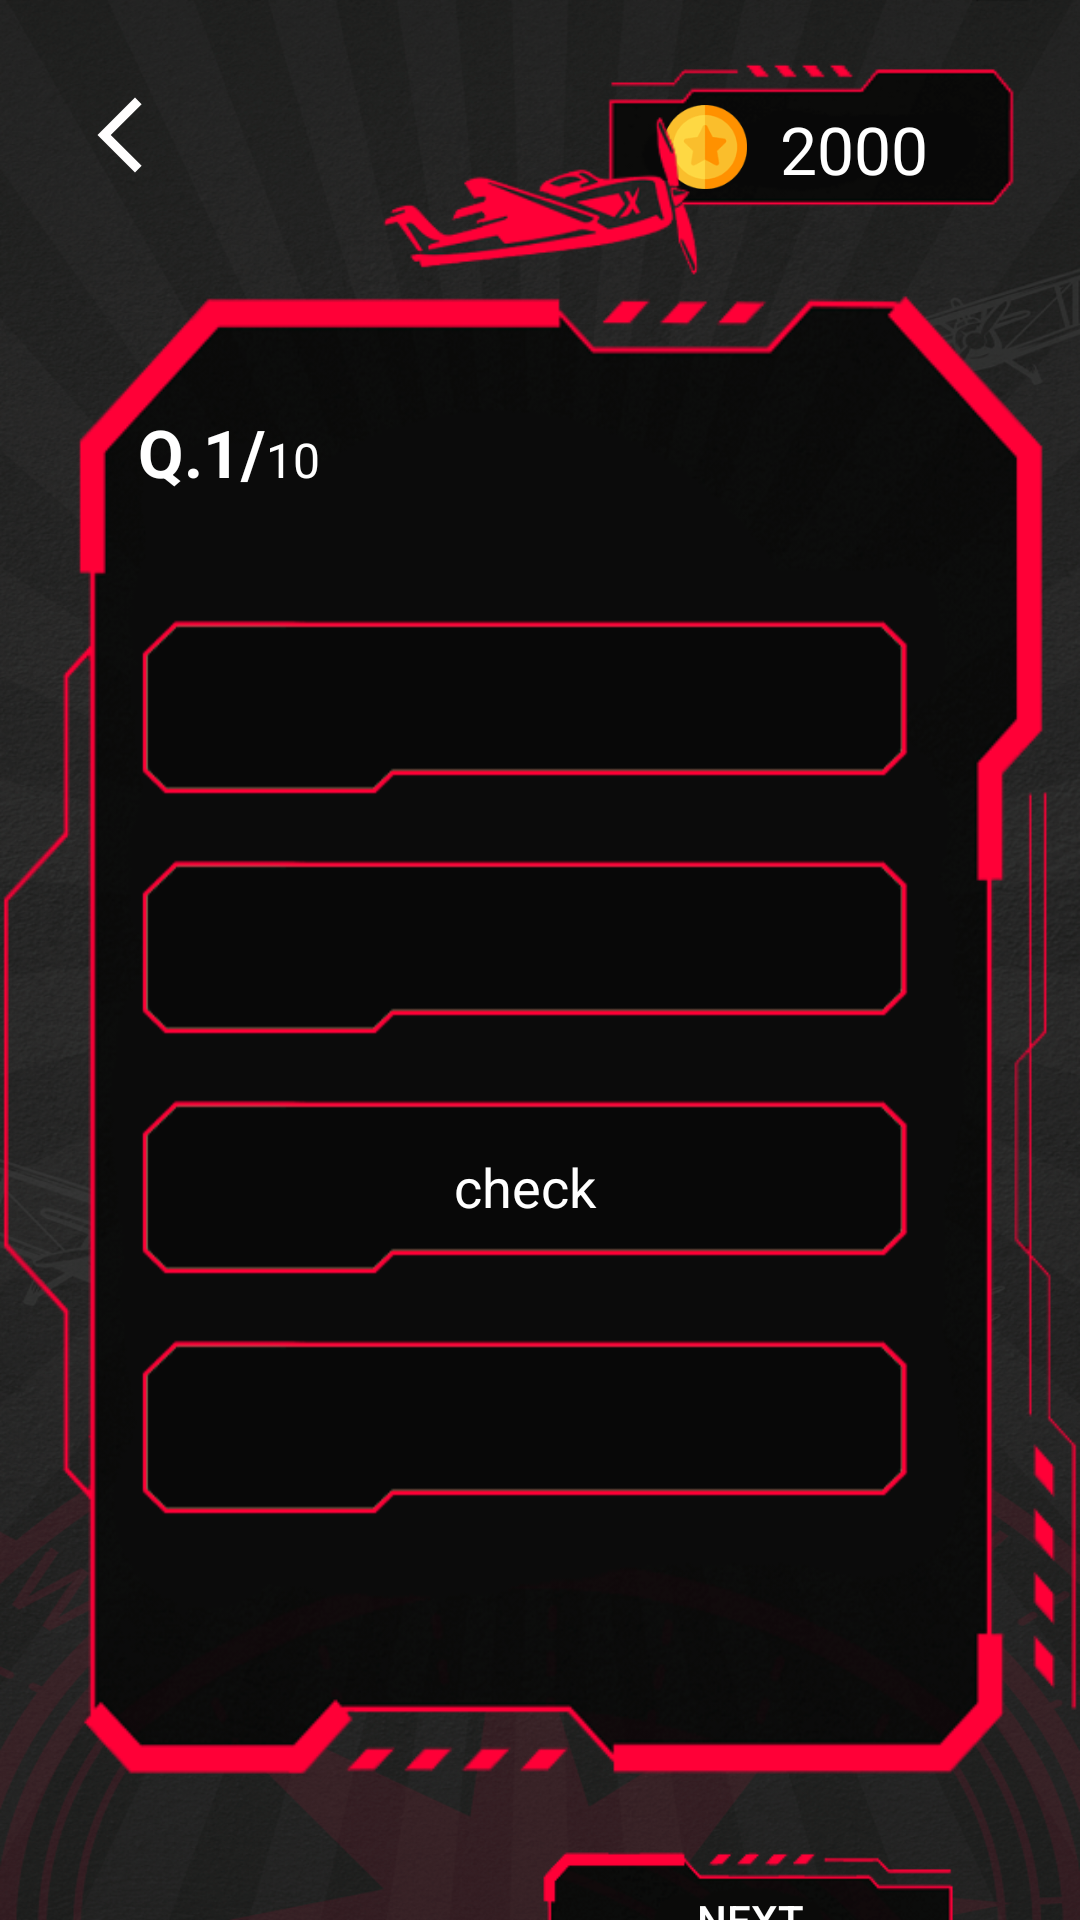

Produce the Android XML layout that renders to this screen, including the resource entries it uses.
<!-- AndroidManifest.xml: application theme Theme.AviatorQuiz -->
<!-- res/layout/activity_main.xml -->
<?xml version="1.0" encoding="utf-8"?>
<androidx.constraintlayout.widget.ConstraintLayout xmlns:android="http://schemas.android.com/apk/res/android"
    xmlns:app="http://schemas.android.com/apk/res-auto"
    android:layout_width="match_parent"
    android:layout_height="match_parent"
    android:background="@drawable/background">
    <ImageView
        android:id="@+id/back_arrow"
        android:layout_width="40dp"
        android:layout_height="30dp"
        android:src="@drawable/back_arrow"
        android:layout_marginTop="30dp"
        android:layout_marginLeft="20dp"
        app:layout_constraintStart_toStartOf="parent"
        app:layout_constraintTop_toTopOf="parent" />

    <LinearLayout
        android:layout_width="140dp"
        android:layout_height="50dp"
        android:layout_marginRight="20dp"
        android:layout_marginTop="20dp"
        android:background="@drawable/score_bg"
        android:orientation="horizontal"
        app:layout_constraintEnd_toEndOf="parent"
        app:layout_constraintTop_toTopOf="parent">

        <ImageView
            android:layout_width="50dp"
            android:layout_height="28dp"
            android:layout_marginLeft="10dp"
            android:layout_marginTop="15dp"
            android:src="@drawable/coin" />

        <TextView
            android:id="@+id/Score_txt"
            android:layout_width="wrap_content"
            android:layout_height="28dp"
            android:layout_marginTop="15dp"
            android:text="2000"
            android:textColor="@color/white"
            android:textSize="22sp" />
    </LinearLayout>


    <ImageView
        android:id="@+id/imageView"
        android:layout_width="130dp"
        android:layout_height="60dp"
        android:src="@drawable/aviator_icon"
        app:layout_constraintBottom_toTopOf="@+id/questionLayout"
        app:layout_constraintEnd_toEndOf="parent"
        app:layout_constraintStart_toStartOf="parent" />

    <LinearLayout
        android:id="@+id/questionLayout"
        android:layout_width="match_parent"
        android:layout_height="500dp"
        android:layout_centerInParent="true"
        android:background="@drawable/board"
        android:orientation="vertical"
        android:padding="16dp"
        android:layout_marginTop="50dp"
        app:layout_constraintBottom_toBottomOf="parent"
        app:layout_constraintStart_toStartOf="parent"
        app:layout_constraintTop_toTopOf="parent">
        <LinearLayout
            android:layout_width="match_parent"
            android:layout_height="wrap_content"
            android:orientation="horizontal"
            android:layout_marginTop="25dp"
            android:layout_marginRight="20dp"
            android:layout_marginLeft="30dp">
        <TextView
            android:id="@+id/questionnumber"
            android:layout_width="wrap_content"
            android:layout_height="wrap_content"
            android:text="Q.1/"
            android:textColor="@color/white"
            android:textStyle="bold"
            android:textSize="22sp"/>
            <TextView
                android:layout_width="wrap_content"
                android:layout_height="wrap_content"
                android:text="10"
                android:textColor="@color/white"
                android:textSize="16sp"/>
        </LinearLayout>

        <TextView
            android:id="@+id/questionText"
            android:layout_width="match_parent"
            android:layout_height="wrap_content"
            android:layout_marginRight="20dp"
            android:layout_marginLeft="30dp"
            android:textColor="@color/white"
            android:textAppearance="?android:attr/textAppearanceMedium"
            android:textStyle="bold" />

        <LinearLayout
            android:id="@+id/optionGroup"
            android:layout_width="match_parent"
            android:layout_height="wrap_content"
            android:layout_marginTop="16dp"
            android:orientation="vertical">

            <TextView
                android:id="@+id/optionA"
                android:layout_width="match_parent"
                android:layout_height="60dp"
                android:background="@drawable/normal_bg"
                android:layout_marginRight="40dp"
                android:layout_marginLeft="30dp"
                android:textColor="@color/white"
                android:gravity="center"
                android:textAppearance="?android:attr/textAppearanceMedium" />

            <TextView
                android:id="@+id/optionB"
                android:layout_width="match_parent"
                android:layout_height="60dp"
                android:background="@drawable/normal_bg"
                android:layout_marginRight="40dp"
                android:layout_marginLeft="30dp"
                android:layout_marginTop="20dp"
                android:gravity="center"
                android:textColor="@color/white"
                android:textAppearance="?android:attr/textAppearanceMedium" />

            <TextView
                android:id="@+id/optionC"
                android:layout_width="match_parent"
                android:layout_height="60dp"
                android:background="@drawable/normal_bg"
                android:layout_marginRight="40dp"
                android:layout_marginLeft="30dp"
                android:text="check"
                android:gravity="center"
                android:textColor="@color/white"
                android:layout_marginTop="20dp"
                android:textAppearance="?android:attr/textAppearanceMedium" />

            <TextView
                android:id="@+id/optionD"
                android:layout_width="match_parent"
                android:layout_height="60dp"
                android:layout_marginTop="20dp"
                android:background="@drawable/normal_bg"
                android:layout_marginRight="40dp"
                android:layout_marginLeft="30dp"
                android:textColor="@color/white"
                android:gravity="center"
                android:textAppearance="?android:attr/textAppearanceMedium" />

        </LinearLayout>
    </LinearLayout>


    <Button
        android:id="@+id/next"
        android:layout_width="140dp"
        android:layout_height="50dp"
        android:enabled="false"
        android:text="Next"
        android:layout_marginRight="40dp"
        android:layout_marginTop="20dp"
        android:textColor="@color/white"
        android:background="@drawable/button_bg"
        app:layout_constraintEnd_toEndOf="parent"
        app:layout_constraintTop_toBottomOf="@+id/questionLayout" />














</androidx.constraintlayout.widget.ConstraintLayout>
<!-- resources referenced by this layout -->
<resources>
  <color name="white">#FFFFFFFF</color>
  <!-- drawable aviator_icon: png bitmap (drawable, 4316 bytes) -->
  <!-- drawable back_arrow (drawable) -->
  <vector android:height="24dp" android:tint="#FFFEFE"
      android:viewportHeight="24" android:viewportWidth="24"
      android:width="24dp" xmlns:android="http://schemas.android.com/apk/res/android">
      <path android:fillColor="@android:color/white" android:pathData="M17.77,3.77l-1.77,-1.77l-10,10l10,10l1.77,-1.77l-8.23,-8.23z"/>
  </vector>
  <!-- drawable background: png bitmap (drawable, 634222 bytes) -->
  <!-- drawable board: png bitmap (drawable, 28397 bytes) -->
  <!-- drawable button_bg: png bitmap (drawable, 4090 bytes) -->
  <!-- drawable coin: png bitmap (drawable, 2562 bytes) -->
  <!-- drawable normal_bg: png bitmap (drawable, 1294 bytes) -->
  <!-- drawable score_bg: png bitmap (drawable, 1976 bytes) -->
  <style name="Theme.AviatorQuiz" parent="Theme.AppCompat.NoActionBar">
          
          <item name="colorPrimary">@color/purple_500</item>
          <item name="colorPrimaryVariant">@color/purple_700</item>
          <item name="colorOnPrimary">@color/white</item>
          
          <item name="colorSecondary">@color/teal_200</item>
          <item name="colorSecondaryVariant">@color/teal_700</item>
          <item name="colorOnSecondary">@color/black</item>
          
          <item name="android:statusBarColor">?attr/colorPrimaryVariant</item>
          
      </style>
  <color name="purple_500">#FF6200EE</color>
  <color name="purple_700">#FF3700B3</color>
  <color name="teal_200">#FF03DAC5</color>
  <color name="teal_700">#FF018786</color>
  <color name="black">#FF000000</color>
</resources>
